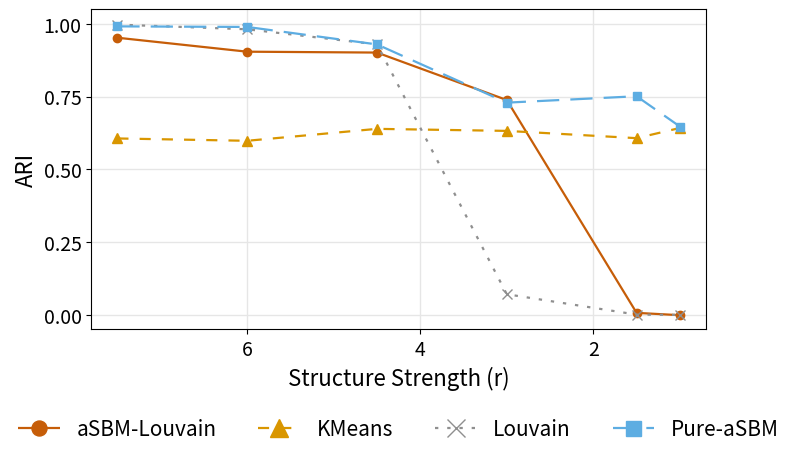
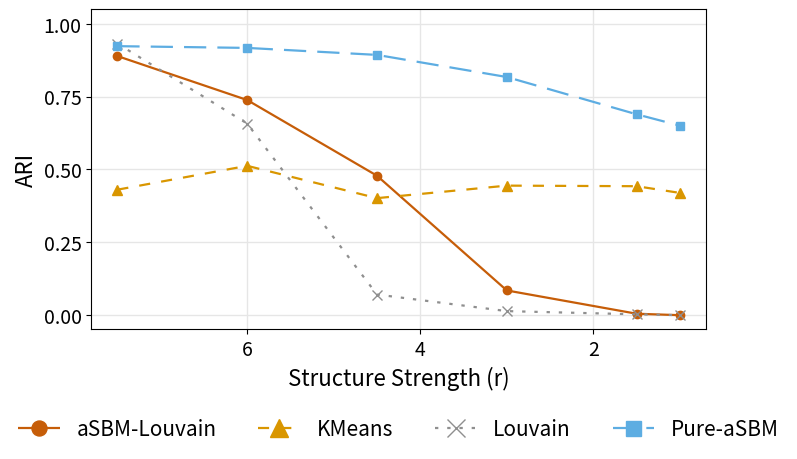
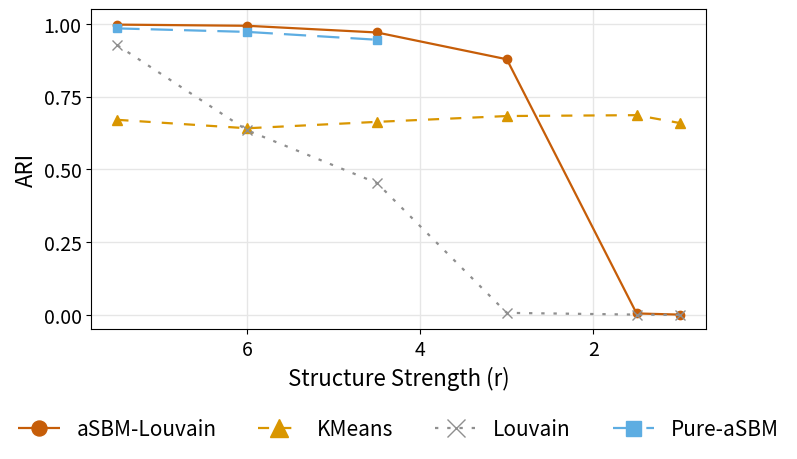
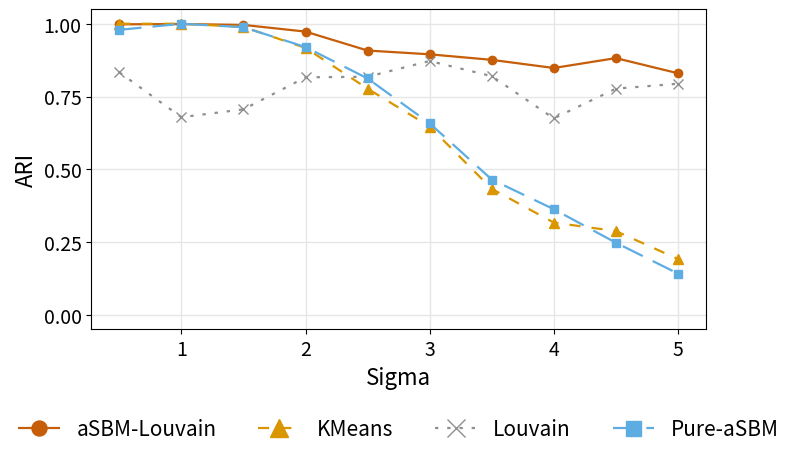
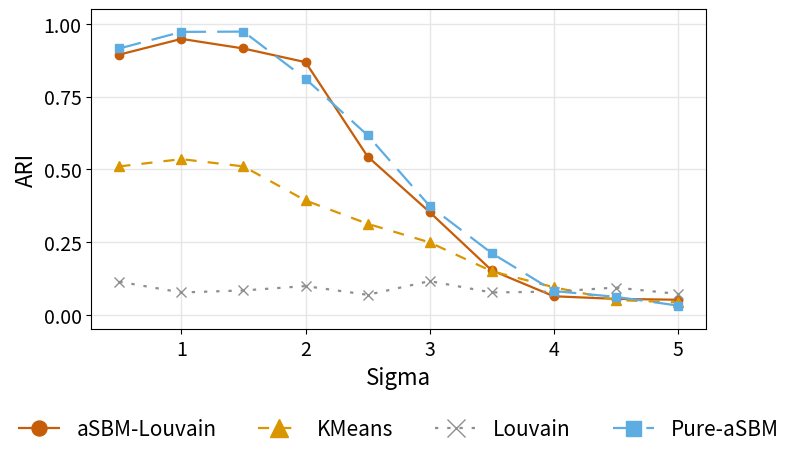
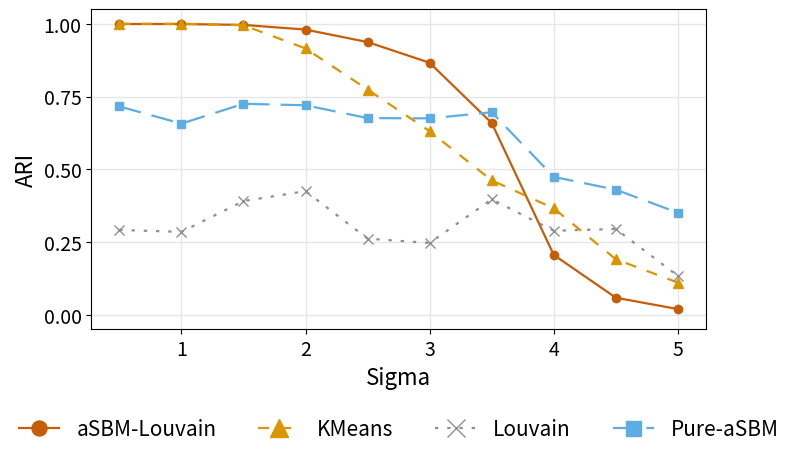

Here is the Python script that generated these plots, in order:
"""
Generate publication figures for aSBM-Louvain simulation experiments.
Reads result CSV files and plots ARI curves for all scenarios.
"""

import matplotlib.pyplot as plt
import numpy as np

# ---- Common style ----
COLORS = {
    "aSBM-Louvain": "#c65d08",
    "KMeans":       "#d99600",
    "Louvain":      "#8f8f8f",
    "Pure-aSBM":    "#5dade2",
}
MARKERS = {
    "aSBM-Louvain": "o",
    "KMeans":       "^",
    "Louvain":      "x",
    "Pure-aSBM":    "s",
}
LINESTYLES = {
    "aSBM-Louvain": (0, ()),
    "KMeans":       (0, (5, 5)),
    "Louvain":      (0, (1.5, 4)),
    "Pure-aSBM":    (0, (10, 5)),
}


def make_figure(x, data, xlabel, filename, xlim=None, xticks=None):
    fig, ax = plt.subplots(figsize=(8, 4.8), dpi=150)
    fig.patch.set_facecolor("white")
    ax.set_facecolor("white")
    ax.grid(True, color="#e6e6e6", linewidth=1)

    order = ["aSBM-Louvain", "KMeans", "Louvain", "Pure-aSBM"]
    for method in order:
        y = data[method]
        ax.plot(x, y, color=COLORS[method], marker=MARKERS[method],
                linestyle=LINESTYLES[method], linewidth=1.6,
                markersize=6 if method in ("aSBM-Louvain", "Pure-aSBM") else 7,
                label=method)

    ax.set_xlabel(xlabel, fontsize=16)
    ax.set_ylabel("ARI", fontsize=16)
    ax.set_ylim(-0.05, 1.05)
    ax.tick_params(axis='both', labelsize=14)

    if xlim:
        ax.set_xlim(xlim)
    if xticks:
        ax.set_xticks(xticks)

    ax.set_yticks([0, 0.25, 0.5, 0.75, 1.0])

    ax.legend(loc="upper center", bbox_to_anchor=(0.5, -0.22), ncol=4,
              frameon=False, fontsize=15, markerscale=1.8)

    plt.tight_layout()
    plt.savefig(filename, dpi=300, bbox_inches="tight", facecolor="white")
    plt.close()
    print(f"Saved: {filename}")


# ---- Data ----
x_a = np.array([7.5, 6.0, 4.5, 3.0, 1.5, 1.0])
x_b = np.array([0.5, 1.0, 1.5, 2.0, 2.5, 3.0, 3.5, 4.0, 4.5, 5.0])

# A1: N=1000, K=5, sigma=3.0
make_figure(x_a, {
    "Louvain":      [0.997, 0.981, 0.929, 0.071, 0.001, -0.000],
    "KMeans":       [0.606, 0.598, 0.639, 0.632, 0.607, 0.642],
    "Pure-aSBM":    [0.991, 0.989, 0.929, 0.729, 0.751, 0.647],
    "aSBM-Louvain": [0.952, 0.904, 0.901, 0.738, 0.007, -0.001],
}, xlabel="Structure Strength (r)", filename="scenario_A1_structure_degradation.png",
   xlim=(7.8, 0.7), xticks=[6, 4, 2])

# A2: N=1000, K=10, sigma=3.0
make_figure(x_a, {
    "Louvain":      [0.932, 0.657, 0.070, 0.013, 0.002, -0.001],
    "KMeans":       [0.430, 0.512, 0.401, 0.444, 0.442, 0.419],
    "Pure-aSBM":    [0.923, 0.917, 0.893, 0.817, 0.689, 0.650],
    "aSBM-Louvain": [0.889, 0.738, 0.478, 0.084, 0.004, -0.001],
}, xlabel="Structure Strength (r)", filename="scenario_A2_structure_degradation.png",
   xlim=(7.8, 0.7), xticks=[6, 4, 2])

# A3: N=5000, K=5, sigma=3.0
make_figure(x_a, {
    "Louvain":      [0.926, 0.634, 0.453, 0.007, 0.001, 0.000],
    "KMeans":       [0.670, 0.641, 0.663, 0.683, 0.686, 0.659],
    "Pure-aSBM":    [0.984, 0.972, 0.945, None, None, None],
    "aSBM-Louvain": [0.997, 0.993, 0.970, 0.878, 0.005, 0.001],
}, xlabel="Structure Strength (r)", filename="scenario_A3_structure_degradation.png",
   xlim=(7.8, 0.7), xticks=[6, 4, 2])

# B1: N=1000, K=5, r=4.0
make_figure(x_b, {
    "Louvain":      [0.833, 0.679, 0.706, 0.816, 0.818, 0.872, 0.820, 0.675, 0.777, 0.794],
    "KMeans":       [1.000, 1.000, 0.989, 0.917, 0.777, 0.647, 0.433, 0.317, 0.288, 0.192],
    "Pure-aSBM":    [0.979, 1.000, 0.988, 0.920, 0.812, 0.658, 0.465, 0.363, 0.248, 0.142],
    "aSBM-Louvain": [0.998, 0.999, 0.996, 0.973, 0.908, 0.895, 0.876, 0.848, 0.882, 0.830],
}, xlabel="Sigma", filename="scenario_B1_attribute_noise.png")

# B2: N=1000, K=10, r=4.0
make_figure(x_b, {
    "Louvain":      [0.114, 0.077, 0.084, 0.099, 0.069, 0.116, 0.077, 0.080, 0.094, 0.072],
    "KMeans":       [0.510, 0.535, 0.510, 0.393, 0.313, 0.249, 0.150, 0.095, 0.051, 0.043],
    "Pure-aSBM":    [0.915, 0.972, 0.973, 0.811, 0.617, 0.374, 0.212, 0.082, 0.062, 0.032],
    "aSBM-Louvain": [0.894, 0.948, 0.915, 0.868, 0.544, 0.353, 0.153, 0.064, 0.055, 0.052],
}, xlabel="Sigma", filename="scenario_B2_attribute_noise.png")

# B3: N=5000, K=5, r=4.0
make_figure(x_b, {
    "Louvain":      [0.292, 0.285, 0.391, 0.425, 0.262, 0.247, 0.397, 0.289, 0.295, 0.134],
    "KMeans":       [1.000, 1.000, 0.995, 0.915, 0.774, 0.631, 0.462, 0.366, 0.191, 0.111],
    "Pure-aSBM":    [0.716, 0.657, 0.725, 0.720, 0.676, 0.675, 0.696, 0.474, 0.430, 0.351],
    "aSBM-Louvain": [0.999, 0.999, 0.996, 0.980, 0.937, 0.866, 0.659, 0.206, 0.059, 0.020],
}, xlabel="Sigma", filename="scenario_B3_attribute_noise.png")

print("\nAll 6 figures saved.")
